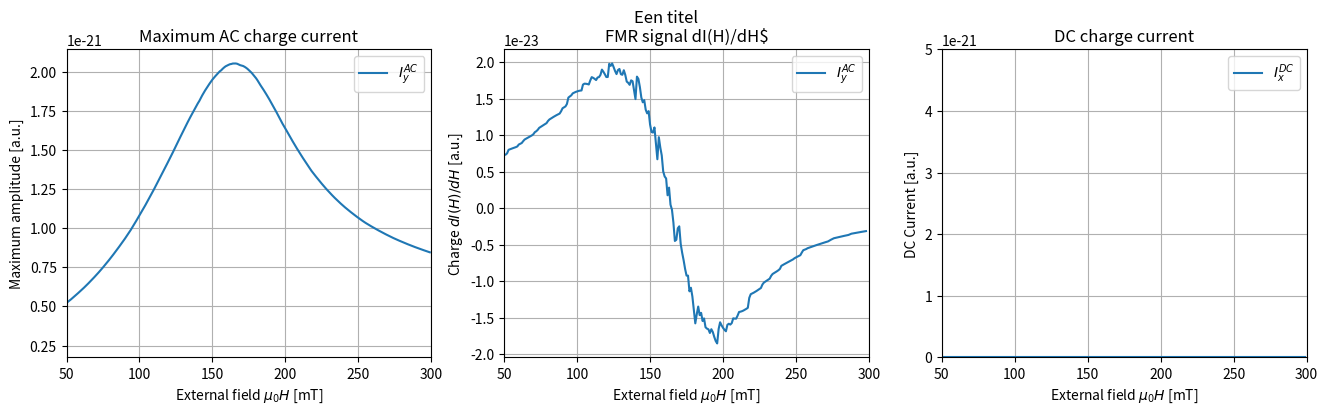

The matplotlib source for this figure:
# -*- coding: utf-8 -*-
"""
Created on Mon May 21 10:30 2020

@author: Roy Rosenkamp, Marijn Venderbosch
"""

# Importing packages
import numpy as np
import scipy as sp
import matplotlib.pyplot as plt
from scipy.integrate import odeint
#from mpl_toolkits.mplot3d import Axes3D
# Last import registers the 3D projection, but is otherwise unused 

# Constants in units of [10^6 A/m] from mathematica notebook '3MN220 LLG model.nb'
gamma = 176
mu0 = 0.4 * np.pi
theta_m = 0.2

# Gilbert damping and spin pump damping
alpha0 = 0.05
alphaprime = 0.05
alpha = alpha0 + alphaprime

# Microwave field
hmicro = 0.1
f = 120

# Defining H field
end_h = 300
begin_h = 0
StepsPerField = 1 # == end_h*steps, choose integer
Ms0 = 1.6 # Saturation demagnitization 
Dx, Dy, Dz = [0 , -0.01, -0.99] # Demagnization tensor


for AngleCounter in range (0,1,2):
    theta_h = AngleCounter * np.pi/2
    # Make empty arrays for sweep of frequencies in for-loop for code efficiency and define end for-loop
    h_end_step = end_h * StepsPerField # defines end of for-loop (later, the field is divided by steps again)
    MaxCurrent_X = np.zeros(int(h_end_step - begin_h))
    MaxCurrent_Y = np.zeros(int(h_end_step - begin_h))
    MaxCurrent_Z = np.zeros(int(h_end_step - begin_h))
    
    MinCurrent_X = np.zeros(int(h_end_step - begin_h))
    MinCurrent_Y = np.zeros(int(h_end_step - begin_h))
    MinCurrent_Z = np.zeros(int(h_end_step - begin_h))
    
    MaxAmplitude_X = np.zeros(int(h_end_step - begin_h))
    MaxAmplitude_Y = np.zeros(int(h_end_step - begin_h))
    MaxAmplitude_Z = np.zeros(int(h_end_step - begin_h))
    
    # Empty array for DC field component
    DC_Current_X = np.zeros(int(h_end_step - begin_h))
    DC_Current_Y = np.zeros(int(h_end_step - begin_h))
    DC_Current_Z = np.zeros(int(h_end_step - begin_h))
    
    fields = range(begin_h, h_end_step)
    
    for h in fields:
        def dUdt(U, t):
            # Absorbing mx, my, mz into vector U
            mx, my, mz = U
        
            # Defining Hext vector, h/(1000*StepsPerField) --> (mT->T) and makes sure that for loop goes until end_h
            Hextx = h / (1000 * StepsPerField) * np.cos(theta_h) 
            Hexty = h / (1000 * StepsPerField) * np.sin(theta_h)
            Hextz = 0
            
            # Defining Heff vector: sum of constant term, microwave term and demagnization tensor term
            Hx = Hextx + Dx * Ms0 * mx 
            Hy = Hexty + Dy * Ms0 * my 
            Hz = Hextz + Dz * Ms0 * mz + hmicro * np.cos(f * t)
    
            # For RHS see mathematica file
            dmxdt = -gamma * mu0 / (1 + alpha**2) * ( Hz * my - Hy * mz + alpha * ( Hy * mx * my - Hx * my**2 + Hz * mx * mz - Hx * mz**2))
            dmydt = -gamma * mu0 / (1 + alpha**2) * (-Hz * mx + Hx * mz + alpha * (-Hy * mx**2 + Hx * mx * my + Hz * my * mz - Hy * mz**2))
            dmzdt = -gamma * mu0 / (1 + alpha**2) * ( Hy * mx - Hx * my + alpha * (-Hz * mx**2 - Hz * my**2 + Hx * mx * mz + Hy * my * mz))
    
            return [dmxdt, dmydt, dmzdt]
    
        # Create time vector. Start, stop and steps:
        t_span = np.linspace(0 , 2 , 1001)
    
        # Initial conditions. Alignment of vector m(t=0) under angle theta in x-y-plane
        mx0 = np.cos(theta_m) 
        my0 = 0
        mz0 = np.sin(theta_m) 
        Uzero = [mx0 , my0 , mz0]
    
        # Solve system of equations DUdt for initial conditon Uzero and time range t_span
        magnetization = odeint(dUdt, Uzero, t_span)
    
        """
        Eq. (1) in paper [2]
        """
        # Spin current conductance, chosen arbitrarily for now
        A_r = 10**15 
        dmdt = np.diff(magnetization)
        I_spin = sp.constants.hbar / (4 * np.pi) * A_r * np.cross(magnetization, dmdt)
        
        """
        Eq. (1) in paper [1]
        """
        # Choose spin polarization vector sigma along constant field # H_ext
        sigma = [np.cos(theta_h) , np.sin(theta_h) , 0]
    
        # Inverse spin hall efficiency, chosen arbitrarily for now
        D_ISHE = 0.5
        I_charge = D_ISHE * np.cross(I_spin, sigma)
    
        # Calculate amplitude fmr precession, A = max - min
        MaxCurrent_X[h] = max(I_charge[round(h_end_step * 0.65) : (h_end_step - 1) , 0]) 
        MaxCurrent_Y[h] = max(I_charge[round(h_end_step * 0.65) : (h_end_step - 1) , 1])
        MaxCurrent_Z[h] = max(I_charge[round(h_end_step * 0.65) : (h_end_step - 1) , 2])
        
        MinCurrent_X[h] = min(I_charge[round(h_end_step * 0.65) : (h_end_step - 1) , 0])
        MinCurrent_Y[h] = min(I_charge[round(h_end_step * 0.65) : (h_end_step - 1) , 1])
        MinCurrent_Z[h] = min(I_charge[round(h_end_step * 0.65) : (h_end_step - 1) , 2])
        
        MaxAmplitude_X[h] = MaxCurrent_X[h] - MinCurrent_X[h]
        MaxAmplitude_Y[h] = MaxCurrent_Y[h] - MinCurrent_Y[h]
        MaxAmplitude_Z[h] = MaxCurrent_Z[h] - MinCurrent_Z[h]
            
        # Calculate DC charge current, which is simply the average of the charge current
        DC_Current_X[h] = np.average(I_charge[round(h_end_step*0.65) : (h_end_step-1),0])
        DC_Current_Y[h] = np.average(I_charge[round(h_end_step*0.65) : (h_end_step-1),1])
        DC_Current_Z[h] = np.average(I_charge[round(h_end_step*0.65) : (h_end_step-1),2])
       
    # Make array for x-axis plots, from 0 to hend instead of h_end*StepsPerField, which is the range of the for-loop
    x_axis = []
    for x in fields:
        x_axis.append(x / StepsPerField)
       
        
        
    """
    PLOTTING 
    """
    fig = plt.figure(figsize = plt.figaspect(.25))
    fig.suptitle('Een titel')
    
    
    """
    Plot Max Amplitude against the frequency
    """ 
    ax1 = fig.add_subplot(1 , 3 , 1)
    
    # Grid 
    ax1.grid(True)
    
    # X- and Y- axis range
    plt.xlim(50,300)
    #plt.ylim(-1.5*10**(-21),1.5*10**(-21))
    
    # Plotting Max Amplitudes Charge current
    #ax1.plot(_axis, MaxAmplitude_X, label = r'$I_x^{AC}$')
    ax1.plot(x_axis, MaxAmplitude_Y, label = r'$I_y^{AC}$')
    #ax1.plot(x_axis, MaxAmplitude_Z, label = r'$I_z^{AC}$')
    
    # Legend, labels, title
    plt.title('Maximum AC charge current')
    ax1.legend()
    ax1.set_xlabel(r'External field $\mu_0 H$ [mT]')
    ax1.set_ylabel(r'Maximum amplitude [a.u.]')
    #ax1.tick_params(labelleft=False) # This removes axes labels, for when you want arbitrary units
    
    """
    Plot DI(H)/DH
    """
    DIDHx = np.diff(MaxAmplitude_X)
    DIDHy = np.diff(MaxAmplitude_Y)
    DIDHz = np.diff(MaxAmplitude_Z)
    
    ax2 = fig.add_subplot(1, 3, 2)
    
    # Grid
    ax2.grid(True)
    
    # Removing 1 frequency element because np.diff() wil be one element shorter
    # If this is not done, x and y(x) dimensions will not match
    x_axis_cut = x_axis[:-1]
    
    # X- and Y- axis range
    plt.xlim(50, 300)
    #plt.ylim(-1.5*10**(-23),1*10**(-23))
    
    # Plotting
    #ax2.plot(x_axis_cut, DIDHx, label = r'$I_x^{AC}$')
    ax2.plot(x_axis_cut, DIDHy, label = r'$I_y^{AC}$')
    #ax2.plot(x_axis_cut, DIDHz, label = r'$I_z{AC}$')
    
    # Legend, labels, title
    plt.title(r'FMR signal dI(H)/dH$')
    ax2.legend()
    ax2.set_xlabel(r'External field $\mu_0 H$ [mT]')
    ax2.set_ylabel(r'Charge $dI(H)/dH$ [a.u.]')
    #ax2.tick_params(labelleft=False) 
    
    """
    Plot DC Current
    """   
    ax3 = fig.add_subplot(1 , 3 , 3)
    
    # Grid 
    ax3.grid(True)
    
    # X- and Y- axis range
    plt.xlim(50, 300)
    plt.ylim(0*10**(-21),5*10**(-21))
    
    # Plotting DC Current
    ax3.plot(x_axis, DC_Current_X, label = r'$I_x^{DC}$')
    #ax3.plot(x_axis, DC_Current_Y, label = r'$I_y^{DC}$')
    #ax3.plot(x_axis, DC_Current_Z, label = r'$I_z^{DC}$')
    
    # Legend, labels,title
    plt.title('DC charge current')
    ax3.legend()
    ax3.set_xlabel(r'External field $\mu_0 H$ [mT]')
    ax3.set_ylabel(r'DC Current [a.u.]')
    #ax3.tick_params(labelleft=False)    

# Saving
plt.savefig('10juniplot.pdf' , bbox_inches = 'tight')